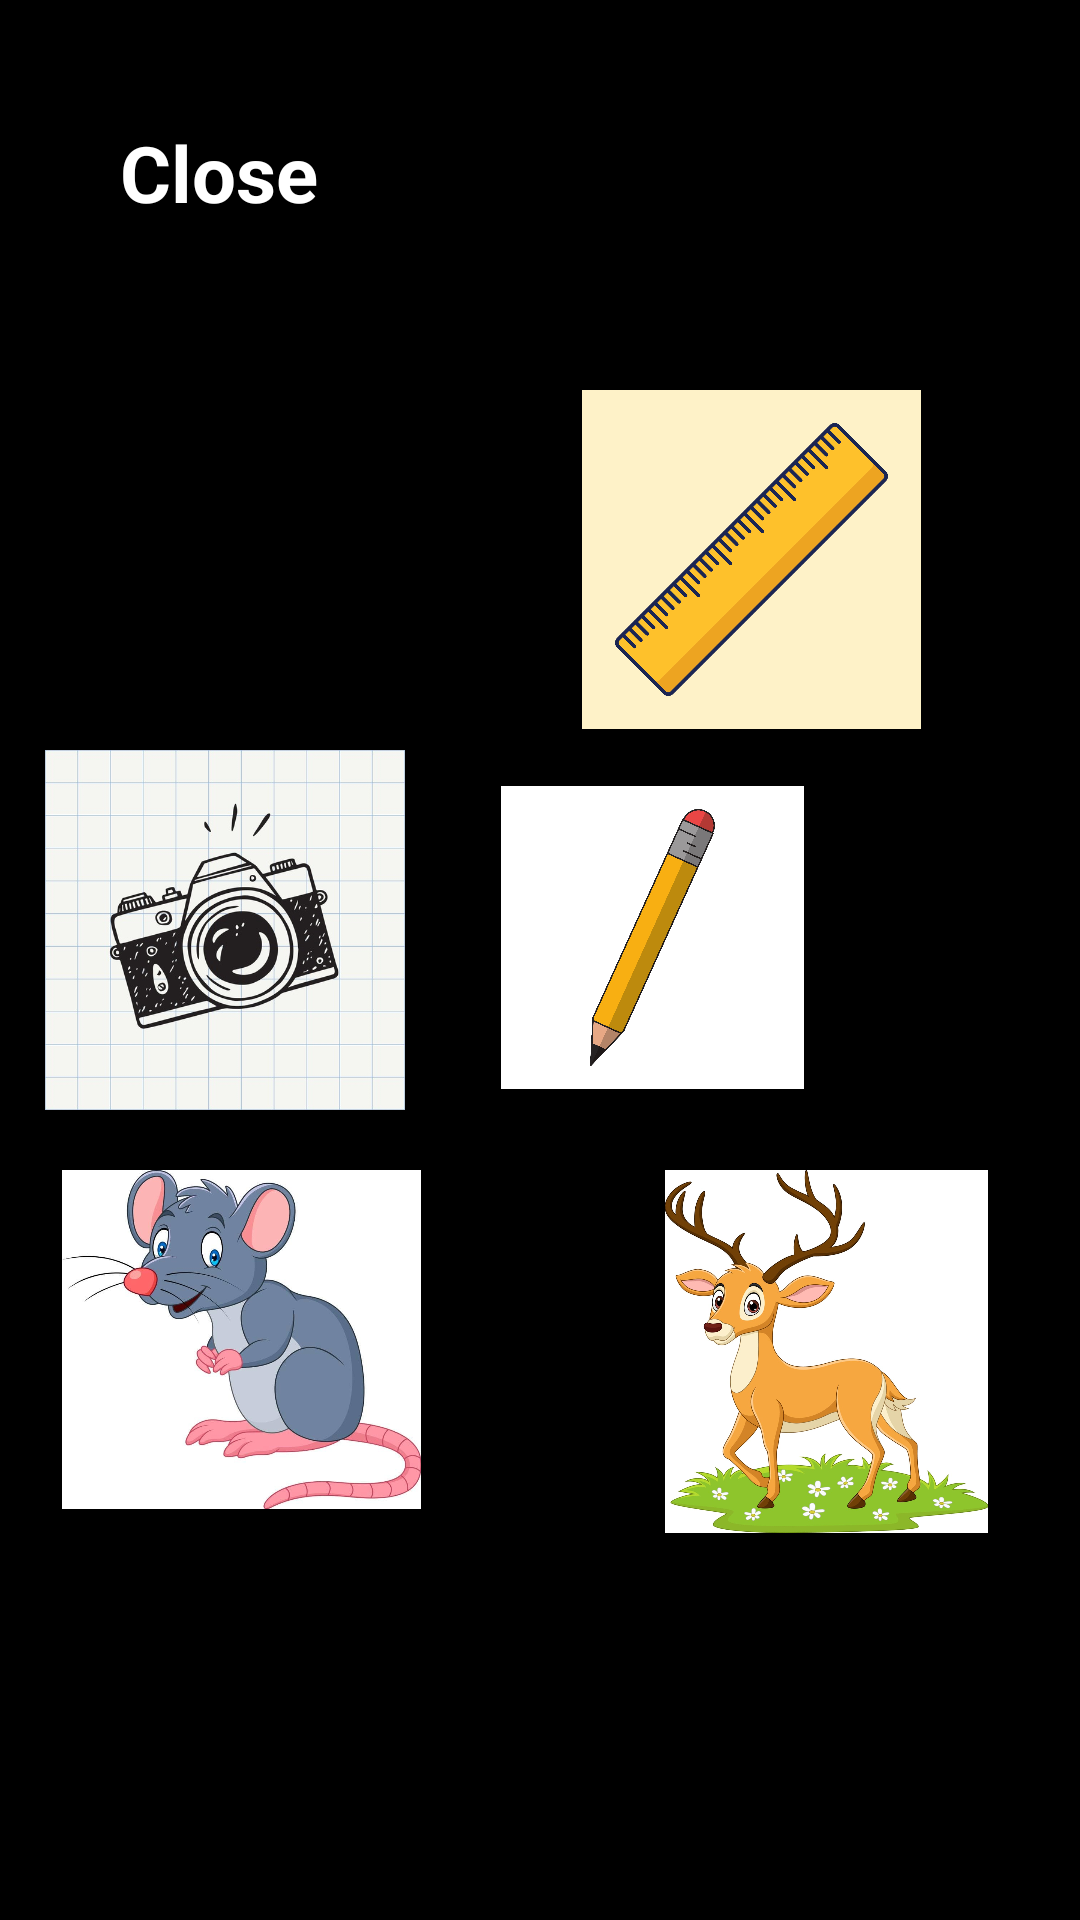

This screen was rendered from an Android layout file. Write that file and the resources it references.
<!-- AndroidManifest.xml: application theme Theme.CrossWordGame -->
<!-- res/layout/activity_main2.xml -->
<?xml version="1.0" encoding="utf-8"?>
<FrameLayout
    xmlns:android="http://schemas.android.com/apk/res/android"
    xmlns:app="http://schemas.android.com/apk/res-auto"
    xmlns:tools="http://schemas.android.com/tools"
    android:id="@+id/main"
    android:layout_width="match_parent"
    android:layout_height="match_parent"
    tools:context=".MainActivity2"
        android:background="#000">

        <TextView
            android:id="@+id/close"
            android:layout_width="match_parent"
            android:layout_height="wrap_content"
            android:layout_margin="40dp"
            android:text="Close"
            android:textColor="#fff"
            android:textSize="26dp"
            android:textStyle="bold" />

        <ImageView
            android:layout_width="150dp"
            android:layout_height="120dp"
            android:layout_marginTop="120dp"
            android:src="@drawable/cc"/>

        <ImageView
            android:layout_width="150dp"
            android:layout_height="120dp"
            android:layout_marginTop="250dp"
            android:src="@drawable/camera"/>


        <ImageView
            android:layout_width="141dp"
            android:layout_height="113dp"
            android:layout_marginTop="390dp"
            android:layout_marginLeft="10dp"
            android:src="@drawable/ccc" />

        <ImageView
            android:layout_width="191dp"
            android:layout_height="121dp"
            android:layout_marginLeft="180dp"
            android:layout_marginTop="390dp"
            android:src="@drawable/deer" />


        <ImageView
            android:layout_width="141dp"
            android:layout_height="113dp"
            android:layout_marginLeft="180dp"
            android:layout_marginTop="130dp"
            android:src="@drawable/ruller" />

        <ImageView
            android:layout_width="135dp"
            android:layout_height="101dp"
            android:layout_marginLeft="150dp"
            android:layout_marginTop="262dp"
            android:src="@drawable/pencilll" />

    </FrameLayout>
<!-- resources referenced by this layout -->
<resources>
  <!-- drawable camera: jpg bitmap (drawable, 63957 bytes) -->
  <!-- drawable ccc: jpg bitmap (drawable, 44139 bytes) -->
  <!-- drawable deer: jpg bitmap (drawable, 118136 bytes) -->
  <!-- drawable pencilll: jpg bitmap (drawable, 219590 bytes) -->
  <!-- drawable ruller: jpg bitmap (drawable, 175600 bytes) -->
  <style name="Theme.CrossWordGame" parent="Base.Theme.CrossWordGame" />
  <style name="Base.Theme.CrossWordGame" parent="Theme.Material3.DayNight.NoActionBar">
          
          
      </style>
</resources>
